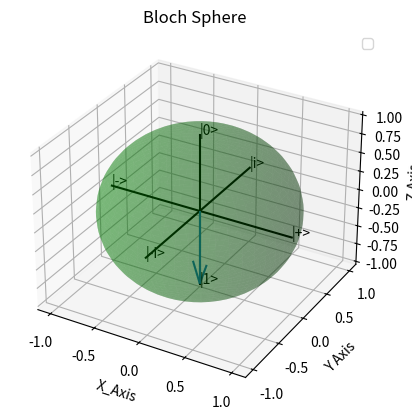

This figure's Python source:
import numpy as np                                                            #mostly used to make 1D arrays
import sympy as sp                                              #mostly used for sqrt function, and simplify
import random as rm                                             #used for measuring
import time
import matplotlib.pyplot as plt
from mpl_toolkits import mplot3d
          #wanted to be able to turn it off after testing is done but not remove from code fully
def prog_init():
    global timer_switch, plot_counter
    plot_counter = 0
    timer_switch = 1 
    sp.init_printing(use_unicode=True)
prog_init()
def prog_end():
    timer.timer(0)
    if plot_counter > 0:
        u, v = np.mgrid[0:2*np.pi:50j, 0:np.pi:50j]
        x_sp = np.cos(u)*np.sin(v)
        y_sp = np.sin(u)*np.sin(v)
        z_sp = np.cos(v)
        ax.set_xlabel("X_Axis")
        ax.set_ylabel("Y Axis")
        ax.set_zlabel("Z Axis")
        ax.set_title("Bloch Sphere")
        ax.plot_surface(x_sp, y_sp, z_sp, color="g", alpha=0.3)
        ax.legend()
        ax.axes.grid(axis="x")
        ax.text(0,0,1,"|0>")
        ax.text(0,0,-1,"|1>")
        ax.text(1,0,0,"|+>")
        ax.text(-1,0,0,"|->")
        ax.text(0,1,0,"|i>")
        ax.text(0,-1,0,"|-i>")
        ax.plot([-1,1],[0,0],color="black")
        ax.plot([0,0],[-1,1],color="black")
        ax.plot([0,0],[-1,1],zdir="y",color="black")
        plt.show()
    

class timer:
    def __init__(self, state):
        self.state = state

    def timer(initial):      
        global start_time, stop_time, interval
        if timer_switch == 1:
            if initial == 1:
                start_time = time.time()
            elif initial == 0:
                stop_time = time.time()
                interval = (stop_time - start_time)
                interval = "{:.3f}".format(interval)        #makes it a little neater
                stop_time = 0
                start_time = 0
                print("Time taken to run entire program is: " + interval)
        elif timer_switch == 0:
            pass
timer.timer(1)

class qc_dat:                    #defines a class to store variables in to recall from so that its all
    C_Not_info = """This gate is used to change the behaviour of one qubit based on another. 
    This sepecific function is mostly obselete now, it is preferred to use the C Gate class instead"""       #C_Not is mostly obsolete due to new C Gate class       #in one neat area
    C_Not_matrix = [1,0,0,0,0,1,0,0,0,0,0,1,0,0,1,0]#2 Qubit CNot gate in one configuration, need to add more
    X_Gate_info = "Used to flip the Qubit in the X basis. Often seen in the CNot gate."             
    X_matrix = [0,1,1,0]                           
    Y_Gate_info = "Used to flip the Qubit in the Y basis."
    Y_matrix = [0,np.complex128(0-1j),np.complex128(0+1j),0]           
    Z_Gate_info = "Used to flip the Qubit in the Z basis. This gate flips from 1 to 0 in the computational basis."
    Z_matrix = [1,0,0,-1]                                      
    n = 1/sp.sqrt(2)
    Hadamard_info = """The Hadamard gate is one of the most useful gates, used to convert the Qubit from
    the computation basis to the plus, minus basis. When applied twice, it can lead back to its original value/
    acts as an Identity matrix."""
    Hadamard_matrix = [n,n,n,-n]
    U_Gate_info = """This is a gate that can be transformed into most elementary gates using the constants a,b and c.
    For example a Hadamard gate can be defined with a = pi, b = 0 and c = pi while an X Gate can be defined by
     a = pi/2 b = 0 and c = pi. """
    Identity_info = """
    Identity Matrix: This matrix leaves the product invariant after multiplication.
    It is mainly used in this program to increase the dimension
    of other matrices. This is used within the tensor products when
    a Qubit has no gate action, but the others do."""
    Identity_matrix = [1,0,0,1]
    error_class = "the operation is not with the correct class"
    error_mat_dim = "the dimensions of the matrices do not share the same value"
    error_value = "the value selected is outside the correct range of options"
    error_qubit_num = "you can't select the same qubit for both inputs of the operation gate and control gate"
    error_qubit_pos = "one of the selected qubits must be 1 which represents the top left of the matrix rather than qubit 1"
    Density_matrix_info = "test"
    prob_dist_info = "this is a matrix of the probability of each measurement occuring within a group of qubits"
    error_trace = "the trace does not equal 1 and so the calculation has gone wrong somewhere"
    error_imag_prob = "the probability must be all real values"
    qubit_info = """The Qubit is the quantum equivalent to the bit. However, due to the nature of 
        Quantum Mechanics, it can take any value rather than just two. However, by measuring the state
        in which it is in, you collapse the wavefunction and the Qubit becomes 1 of two values, 1 or 0."""
    gate_info = """Gates are used to apply an operation to a Qubit. 
    They are normally situated on a grid of n Qubits.
    Using tensor products, we can combine all the gates 
    at one time instance together to create one unitary matrix.
    Then we can matrix multiply successive gates together to creat one
    universal matrix that we can apply to the Qubit before measuring"""
    

def trace(matrix):
    if isinstance(matrix, Gate):
        tr = 0
        for i in range(matrix.dim):
            tr += matrix.matrix[i+i*matrix.dim]
        return tr
    else:
        raise QC_error(qc_dat.error_class)

def is_real(obj):
    if isinstance(obj, complex):
        return obj.imag == 0
    elif isinstance(obj, (int, float)):
        return True
    else:
        return False


class Qubit:                        
    def __init__(self, name, vector):
        self.name = name
        self.vector = np.array(vector,dtype=np.complex128)
        self.dim = len(vector)                    #used constantly in all calcs so defined it universally
        
    def __str__(self):
        return f"{self.name}\n{self.vector}"   #did this so that the matrix prints neatly
    
    def __matmul__(self, other):               #this is an n x n tensor product function
        if isinstance(other, Qubit):           #although this tensors are all 1D
            new_name = f"{self.name} @ {other.name}"     #no tensor symbol so this will do
            new_length = self.dim*other.dim
            new_vector = np.zeros(new_length,dtype=np.complex128)
            for i in range(self.dim):     #multiplies the second ket by each value in the first ket
                for j in range(other.dim):          #iterates up and down the second ket
                    new_vector[j+i*other.dim] += self.vector[i]*other.vector[j] #adds the values into
            sp.simplify(new_vector)                           #a new matrix in order
            return Qubit(new_name, np.array(new_vector))    #returns a new Object with a new name too
        else:
            raise QC_error(qc_dat.error_class)

    def norm(self):                 #dunno why this is here ngl, just one of the first functions i tried
        normalise = sp.sqrt(sum([i*np.conj(i) for i in self.vector]))
        self.vector = sp.simplify(self.vector/normalise)

    def qubit_info(self):      
        print(qc_dat.qubit_info)

    def density_mat(self):
        new_name =f"Density matrix of qubit {self.name}"
        new_mat = np.zeros(self.dim*self.dim,dtype=np.complex128)
        qubit_conj = np.conj(self.vector)
        for i in range(self.dim):
            for j in range(self.dim):
                new_mat[j+i*self.dim] += qubit_conj[i]*self.vector[j]
        return Density(new_name, qc_dat.Density_matrix_info, new_mat)

    def prob_state(self, meas_state, final_gate=None):  #this is just flat out wrong atm p(i) = Tr[Pi rho Pi+]
        global is_real
        if isinstance(self, Qubit) and isinstance(meas_state, Qubit):
            projector = meas_state.density_mat()
            if final_gate:
                if isinstance(final_gate, Gate):
                    final_state = final_gate * self
                else:
                    raise QC_error(qc_dat.error_class)
            else:
                final_state = self
            den = final_state.density_mat()
            probability = trace(projector * den)
            is_real = np.isreal(probability)
            if is_real is True:
                return probability
            else:
                if np.imag(probability) < 1e-5:
                    return probability
                else:
                    raise QC_error(qc_dat.error_imag_prob)
        else:
            raise QC_error(qc_dat.error_class)

    def prob_dist(self, final_gate=None):
        if isinstance(self, Qubit):
            new_mat = np.zeros(self.dim,dtype=np.float64)
            norm = 0
            for i in range(self.dim):
                meas_state_vector = np.zeros(self.dim,dtype=np.complex128)
                meas_state_vector[i] += 1
                meas_state = Qubit("f|{i}",meas_state_vector)
                if final_gate:
                    if isinstance(final_gate, Gate):
                        new_name = f"PD for ({self.name}) applied to ({final_gate.name})"
                        new_mat[i] = self.prob_state(meas_state, final_gate)
                        norm += self.prob_state(meas_state, final_gate)
                    else:
                        raise QC_error(qc_dat.error_class)
                else:
                    new_name = f"PD for ({self.name})"
                    new_mat[i] = self.prob_state(meas_state)
                    norm += self.prob_state(meas_state)      
            if np.isclose(norm, 1.0, atol=1e-5):
                return Prob_dist(new_name, qc_dat.prob_dist_info, new_mat)
            else:
                print("error")

    def bloch_plot(self):
        global plot_counter, ax
        vals = np.zeros(2,dtype=np.complex128)
        vals[0] = self.vector[0]
        vals[1] = self.vector[1]
        plotted_qubit = Qubit("", vals)
        print(vals)
        den_mat = plotted_qubit.density_mat()
        x = 2*np.real(den_mat.matrix[1])
        y = 2*np.imag(den_mat.matrix[2])
        z = den_mat.matrix[0] - den_mat.matrix[3]
        if plot_counter == 0:
            ax = plt.axes(projection="3d")
        ax.quiver(0,0,0,x,y,z)
        plot_counter += 1

q0_matrix = [1,0]
q1_matrix = [0,1]
qplus_matrix = [1,1]
qminus_matrix = [1,-1]
q0 = Qubit("q0",q0_matrix)
q1 = Qubit("q1",q1_matrix)
qplus = Qubit("q+",qplus_matrix)
qminus = Qubit("q-",qminus_matrix)
q0.norm()
q1.norm()
qplus.norm()
qminus.norm()

class QC_error(Exception):
    def __init__(self, message):
        self.message = message
        super().__init__(self.message)

    def __str__(self):
        return f"Error: {self.message}"

class Gate:
    def __init__(self, name, info, matrix):
        self.name = name
        self.matrix = np.array(matrix,dtype=np.complex128)
        self.info = info
        self.length = len(matrix)          #naming these matrices and qubits vectors was a stupid idea XD
        self.dim = int(sp.sqrt(self.length))

    def __str__(self):
        return f"{self.name}\n{self.matrix}"

    def __matmul__(self, other):
        if isinstance(other, Gate):
            new_info = "This is a tensor product of gates: "f"{self.name}"" and "f"{other.name}"
            new_name = f"{self.name} @ {other.name}"
            new_length = self.length*other.length
            new_dim = sp.sqrt(new_length)
            new_mat = np.zeros(new_length,dtype=np.complex128)
            for m in range(self.dim):
                for i in range(self.dim):
                    for j in range(other.dim):
                        for k in range(other.dim):   #honestly, this works but is trash and looks like shit
                            new_mat[k+j*new_dim+other.dim*i+other.dim*new_dim*m] += self.matrix[i+self.dim*m]*other.matrix[k+other.dim*j]
            sp.simplify(new_mat)                     #will try to impliment a XOR operation for this which should be a lot faster
            return Gate(new_name, new_info, np.array(new_mat))
        else:
            raise QC_error(qc_dat.error_class)

    def __mul__(self, other):       #matrix multiplication
        summ = np.zeros(1,dtype=np.complex128)  #could delete summ and make more elegant
        if isinstance(other, Gate):    #however probs completely better way to do this so might scrap at some point
            if self.dim == other.dim:
                new_info = "This is a matrix multiplication of gates: "f"{self.name}"" and "f"{other.name}"
                new_name = f"{self.name} * {other.name}"
                new_mat = np.zeros(self.length,dtype=np.complex128)
                for i in range(self.dim):
                    for k in range(self.dim):
                        for j in range(self.dim):    #again a mess and done in a different manner to tensor product
                            summ[0] += (self.matrix[j+self.dim*i]*other.matrix[k+j*self.dim])
                        new_mat[k+self.dim*i] += summ[0]
                        summ = np.zeros(1,dtype=np.complex128)
                sp.simplify(new_mat)
                if isinstance(other, Density):
                    new_info = "This is the density matrix of: "f"{self.name}"" and "f"{other.name}"
                    return Density(new_name, new_info, new_mat)
                else:
                    return Gate(new_name, new_info, np.array(new_mat))
            else:
                raise QC_error(qc_dat.error_mat_dim)
        elif isinstance(other, Qubit):  #splits up based on type as this isnt two n x n but rather n x n and n matrix
            if self.dim == other.dim:
                new_name = f"[{self.name}] {other.name}"
                new_mat = np.zeros(self.dim,dtype=np.complex128)
                for i in range(self.dim):
                        for j in range(self.dim):
                            summ[0] += (self.matrix[j+self.dim*i]*other.vector[j])
                        new_mat[i] += summ[0]
                        summ = np.zeros(1,dtype=np.complex128)
                return Qubit(new_name, np.array(new_mat))
            else:
                raise QC_error(qc_dat.error_mat_dim)
        else:
            raise QC_error(qc_dat.error_class)
    
    def __add__(self, other):         #direct sum
        if isinstance(other, Gate):
            new_info = "This is a direct sum of gates: "f"{self.name}"" and "f"{other.name}"
            new_name = f"{self.name} + {other.name}"
            new_dim = self.dim + other.dim
            new_length = new_dim**2
            new_mat = np.zeros(new_length,dtype=np.complex128)
            for i in range(self.dim):
                for j in range(self.dim):                   #a lot more elegant
                    new_mat[j+new_dim*i] += self.matrix[j+self.dim*i]
            for i in range(other.dim):     #although would be faster if i made a function to apply straight
                for j in range(other.dim):    #to individual qubits instead
                    new_mat[self.dim+j+self.dim*new_dim+new_dim*i] += other.matrix[j+other.dim*i]
            return Gate(new_name, new_info, np.array(new_mat))
        else:
            raise QC_error(qc_dat.error_class)
    
    def __iadd__(self, other):
        if isinstance(other, Gate):
            self = self + other
            return self
        else:
            raise QC_error(qc_dat.error_class)
        
        

    def gate_info(self):
        print(qc_dat.gate_info)
class C_Gate(Gate):
    def __init__(self, name, info, gate_action, qubit1, qubit2):
        self.name = name
        self.info = info
        self.qubit1 = qubit1   #qubit 1 is the control qubit ie the identity matrix
        self.qubit2 = qubit2   #qubit 2 is the gate qubit, ie x for cnot gate
        self.gate_action = gate_action
        qubit_dist = int(qubit1 - qubit2)
        if qubit1 == 1 or qubit2 == 1:
            if qubit_dist < 0:
                i = 0
                Id = Identity
                while i < int(abs(qubit_dist) - 1):
                    Id += Identity
                    i += 1
                new_mat = Id + self.gate_action
            elif qubit_dist > 0:
                i = 0
                Id = self.gate_action
                while i < int(abs(qubit_dist)):
                    Id += Identity
                    i += 1
                new_mat = Id
            else:
                raise QC_error(qc_dat.error_qubit_num)
        else:
            raise QC_error(qc_dat.error_qubit_pos)
        self.matrix = new_mat.matrix
        self.dim = int(abs(qubit_dist)*Identity.dim+gate_action.dim)
        self.length = self.dim*self.dim
                

class U_Gate(Gate):
    def __init__(self, name, info, a, b, c):
        self.name = name
        self.info = info
        self.a = a
        self.b = b
        self.c = c
        self.matrix = np.array([[np.cos(self.a/2)],
                               [-np.exp(np.complex128(0-1j)*self.c)*np.sin(self.a/2)],
                               [np.exp(np.complex128(0+1j)*self.b)*np.sin(self.a/2)],
                               [np.exp(np.complex128(0+1j)*(self.b+self.c))*np.cos(self.a/2)]],dtype=np.complex128)
        self.length = len(self.matrix)
        self.dim = int(sp.sqrt(self.length))
        
class Density(Gate):
    def __init__(self, name, info, matrix):
        self.name = name
        self.info = info
        self.matrix = matrix
        self.length = len(self.matrix)
        self.dim = int(sp.sqrt(self.length))

class Prob_dist(Gate):
    def __init__(self, name, info, matrix):
        self.name = name
        self.info = info
        self.matrix = matrix
        self.dim = len(self.matrix)

        

class print_array:    #made to try to make matrices look prettier
    def __init__(self, array):         #probs could have used sp.pretty or whatever but didnt wanna confuse
        self.array = array             #sp and np matrices and get confused
        prec = 3
        if isinstance(array, Qubit):
            np.set_printoptions(precision=prec,linewidth=20,suppress=True,floatmode="fixed")
            print(array)
        elif isinstance(array, Gate):           #so janky
            np.set_printoptions(precision=prec,linewidth=(3+2*(3+prec))*array.dim,suppress=True,floatmode="fixed")
            print(array)
        else:
            raise QC_error(qc_dat.error_class)


X_Gate = Gate("X", qc_dat.X_Gate_info, qc_dat.X_matrix)
Y_Gate = Gate("Y",qc_dat.Y_Gate_info, qc_dat.Y_matrix)
Z_Gate = Gate("Z",qc_dat.Z_Gate_info, qc_dat.Z_matrix)
Identity = Gate("I",qc_dat.Identity_info, qc_dat.Identity_matrix)
Hadamard = Gate("H",qc_dat.Hadamard_info, qc_dat.Hadamard_matrix)
U_Gate_X = U_Gate("Universal X", qc_dat.U_Gate_info, np.pi, 0, np.pi)
U_Gate_H = U_Gate("Universal H", qc_dat.U_Gate_info, np.pi/2, 0, np.pi)
CNot_flip = C_Gate("CNot", qc_dat.C_Not_matrix, X_Gate, 2, 1)
CNot = C_Gate("CNot", qc_dat.C_Not_matrix, X_Gate, 1, 2)
def Test_Alg(Qubit):         #make sure to mat mult the correct order
    gate1 = X_Gate @ CNot
    gate2 = Hadamard @ Hadamard @ X_Gate
    gate3 = CNot @ X_Gate
    gate4 = CNot @ Hadamard
    alg = gate4 * gate3 * gate2 * gate1
    result = alg * Qubit
    return result
test= q0.density_mat()
test2 = Hadamard * test
meas_state = q0 @ q0 @ q1 @ q1
qub = q1 @ qminus @ q0 @ qplus
gate_1 = X_Gate @ CNot @ Z_Gate
gate_2 = Y_Gate @ Z_Gate @ Hadamard @ Hadamard
gate_final = gate_2 * gate_1
print_array(gate_final)
print(qub.prob_state(meas_state, gate_final))
print(qub.prob_dist(gate_final))
print(qub.prob_dist())
print(qub.prob_state(meas_state))
q1.bloch_plot()



prog_end()
